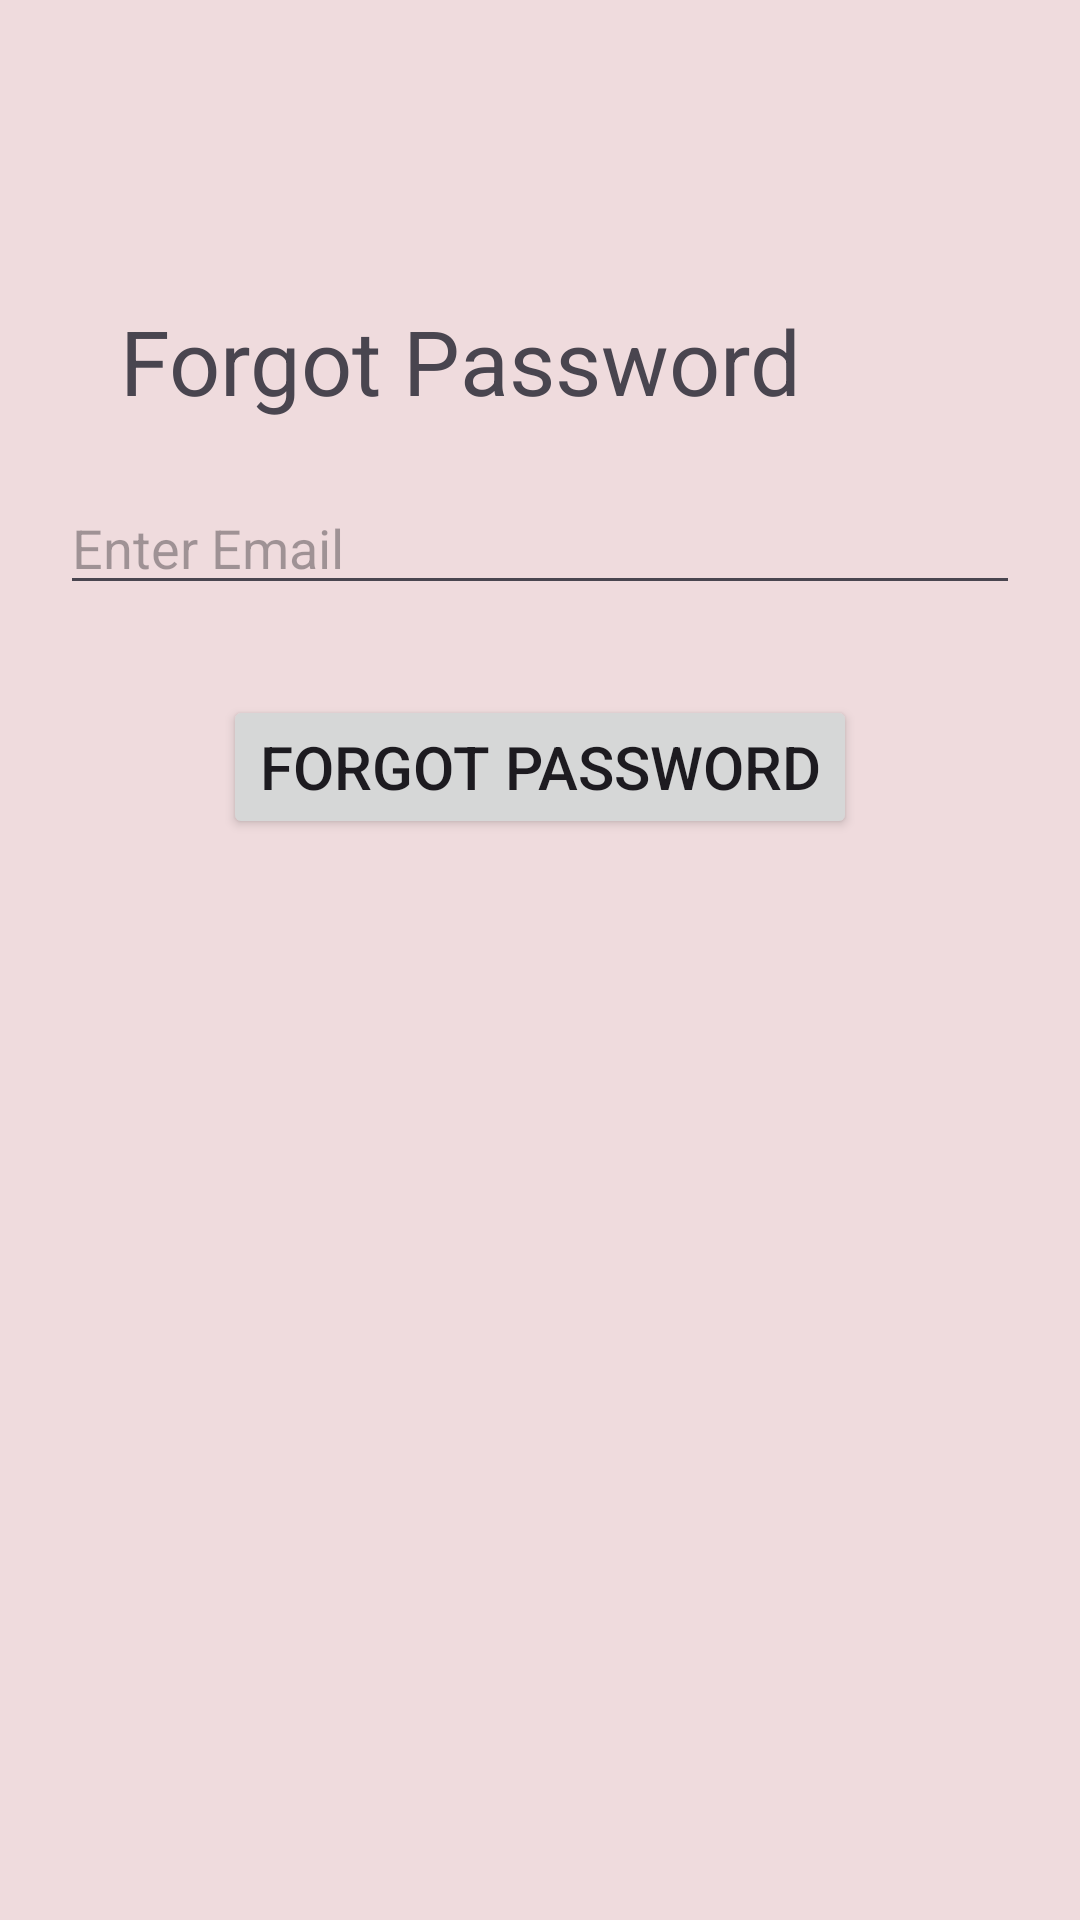

Layout XML and referenced resources for this Android screen:
<!-- AndroidManifest.xml: application theme Theme._2026Jan -->
<!-- res/layout/activity_forgotpassword.xml -->
<?xml version="1.0" encoding="utf-8"?>
<RelativeLayout xmlns:android="http://schemas.android.com/apk/res/android"
    xmlns:tools="http://schemas.android.com/tools"
    android:id="@+id/main"
    android:layout_width="match_parent"
    android:layout_height="match_parent"
    tools:context=".forgotpassword"
    android:background="@drawable/forgot"
    >

    <TextView
        android:id="@+id/tvfp"
        android:layout_width="match_parent"
        android:layout_height="wrap_content"
        android:text="Forgot Password"
        android:textSize="30sp"
        android:layout_marginStart="40dp"
        android:layout_marginTop="100dp" />

    <EditText
        android:id="@+id/edtemail"
        android:layout_width="match_parent"
        android:layout_height="wrap_content"
        android:hint="Enter Email"
        android:layout_below="@id/tvfp"
        android:layout_marginStart="20dp"
        android:layout_marginEnd="20dp"
        android:layout_marginTop="20dp" />

    <Button
        android:id="@+id/btnForgotPassword"
        android:layout_width="wrap_content"
        android:layout_height="wrap_content"
        android:text="Forgot Password"
        android:textSize="20sp"
        android:layout_below="@id/edtemail"
        android:layout_centerHorizontal="true"
        android:layout_marginTop="30dp" />

</RelativeLayout>
<!-- resources referenced by this layout -->
<resources>
  <!-- drawable forgot: png bitmap (drawable, 441 bytes) -->
  <style name="Theme._2026Jan" parent="Base.Theme._2026Jan" />
  <style name="Base.Theme._2026Jan" parent="Theme.Material3.DayNight.NoActionBar">
          
          
      </style>
</resources>
